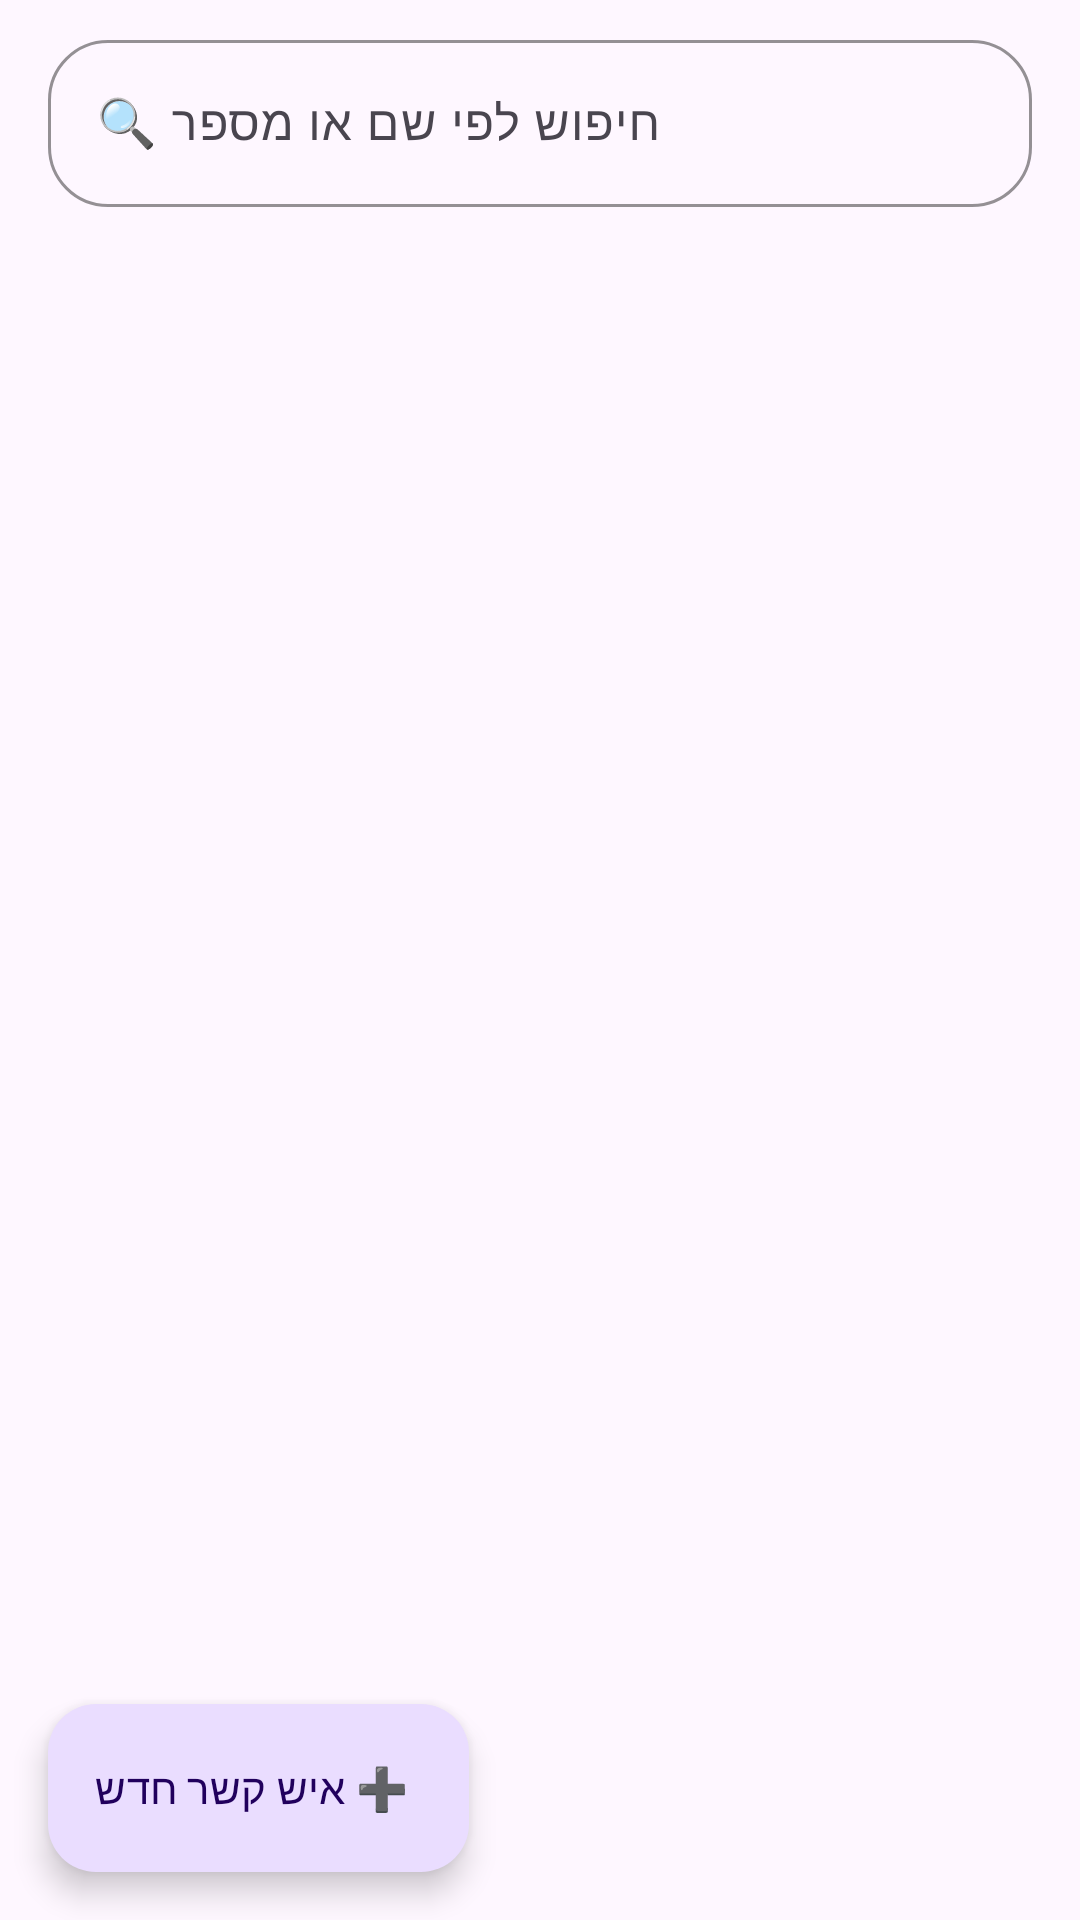

Produce the Android XML layout that renders to this screen, including the resource entries it uses.
<!-- AndroidManifest.xml: application theme Theme.Dialer -->
<!-- res/layout/fragment_contacts.xml -->
<?xml version="1.0" encoding="utf-8"?>
<LinearLayout xmlns:android="http://schemas.android.com/apk/res/android"
    xmlns:app="http://schemas.android.com/apk/res-auto"
    android:layout_width="match_parent"
    android:layout_height="match_parent"
    android:orientation="vertical">

    <com.google.android.material.textfield.TextInputLayout
        style="@style/Widget.Material3.TextInputLayout.OutlinedBox"
        android:layout_width="match_parent"
        android:layout_height="wrap_content"
        android:layout_marginStart="16dp"
        android:layout_marginTop="8dp"
        android:layout_marginEnd="16dp"
        android:layout_marginBottom="4dp"
        android:hint="🔍 חיפוש לפי שם או מספר"
        app:boxCornerRadiusBottomEnd="20dp"
        app:boxCornerRadiusBottomStart="20dp"
        app:boxCornerRadiusTopEnd="20dp"
        app:boxCornerRadiusTopStart="20dp"
        app:boxStrokeColor="@color/brand"
        app:endIconMode="clear_text">

        <com.google.android.material.textfield.TextInputEditText
            android:id="@+id/searchBox"
            android:layout_width="match_parent"
            android:layout_height="wrap_content"
            android:imeOptions="actionSearch"
            android:inputType="textPersonName"
            android:maxLines="1" />
    </com.google.android.material.textfield.TextInputLayout>

    <TextView
        android:id="@+id/countText"
        android:layout_width="match_parent"
        android:layout_height="wrap_content"
        android:alpha="0.65"
        android:paddingStart="20dp"
        android:paddingEnd="20dp"
        android:textSize="12sp" />

    <FrameLayout
        android:layout_width="match_parent"
        android:layout_height="0dp"
        android:layout_weight="1">

        <androidx.recyclerview.widget.RecyclerView
            android:id="@+id/contactsList"
            android:layout_width="match_parent"
            android:layout_height="match_parent"
            android:clipToPadding="false"
            android:paddingBottom="80dp" />

        <TextView
            android:id="@+id/contactsEmpty"
            android:layout_width="match_parent"
            android:layout_height="wrap_content"
            android:layout_gravity="center"
            android:gravity="center"
            android:padding="32dp"
            android:textSize="16sp"
            android:visibility="gone" />

        <com.google.android.material.floatingactionbutton.ExtendedFloatingActionButton
            android:id="@+id/btnNewContact"
            android:layout_width="wrap_content"
            android:layout_height="wrap_content"
            android:layout_gravity="bottom|start"
            android:layout_margin="16dp"
            android:text="➕ איש קשר חדש" />
    </FrameLayout>
</LinearLayout>
<!-- resources referenced by this layout -->
<resources>
  <color name="brand">#FF1B8A5A</color>
  <style name="Theme.Dialer" parent="Theme.Material3.DayNight.NoActionBar">
          <item name="colorPrimary">@color/brand</item>
          <item name="colorSecondary">@color/brand</item>
          <item name="android:statusBarColor">?android:attr/colorBackground</item>
      </style>
</resources>
